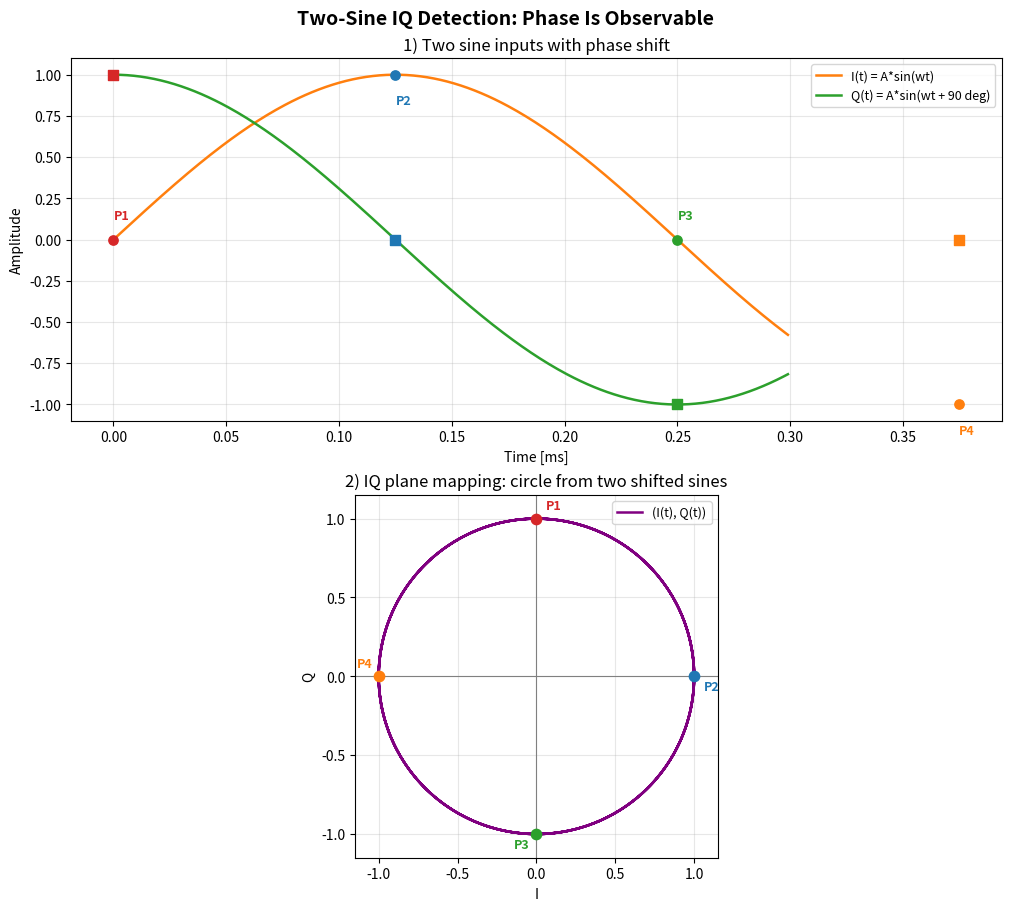

Write the Python code that produced this figure. (Note: this script raises an exception after producing the figure.)
"""Create separate IQ detection guides for two-sine and single-sine cases."""

from __future__ import annotations

from pathlib import Path

import matplotlib.pyplot as plt
import numpy as np


def generate_phase_shifted_sines(
    duration_s: float = 2e-3,
    sample_rate_hz: float = 1e6,
    tone_hz: float = 2e3,
    amplitude: float = 1.0,
    phase_shift_rad: float = np.pi / 2.0,
) -> tuple[np.ndarray, np.ndarray, np.ndarray, np.ndarray]:
    """Generate two sine waves with fixed phase shift and their instantaneous phase."""
    if duration_s <= 0:
        raise ValueError("duration_s must be positive")
    if sample_rate_hz <= 0:
        raise ValueError("sample_rate_hz must be positive")

    sample_count = int(duration_s * sample_rate_hz)
    if sample_count < 100:
        raise ValueError("sample_count is too small. Increase duration or sample_rate.")
    if tone_hz <= 0:
        raise ValueError("tone_hz must be positive")
    if amplitude <= 0:
        raise ValueError("amplitude must be positive")

    t = np.arange(sample_count, dtype=float) / sample_rate_hz

    phase = 2.0 * np.pi * tone_hz * t
    i_signal = amplitude * np.sin(phase)
    q_signal = amplitude * np.sin(phase + phase_shift_rad)

    return t, i_signal, q_signal, phase


def plot_iq_detection_guide(
    t: np.ndarray,
    i_signal: np.ndarray,
    q_signal: np.ndarray,
    phase: np.ndarray,
    phase_shift_rad: float,
) -> plt.Figure:
    """Backward-compatible wrapper for the two-sine figure."""
    return plot_iq_two_sines_guide(t, i_signal, q_signal, phase, phase_shift_rad)


def _compute_marker_indices(phase: np.ndarray, sample_count: int) -> tuple[np.ndarray, int]:
    phase_step = float(phase[1] - phase[0])
    samples_per_period = max(1, int(round(2.0 * np.pi / phase_step)))
    marker_indices = np.array(
        [0, samples_per_period // 4, samples_per_period // 2, (3 * samples_per_period) // 4],
        dtype=int,
    )
    marker_indices = np.clip(marker_indices, 0, sample_count - 1)
    return marker_indices, samples_per_period


def _plot_time_domain_panel(
    ax: plt.Axes,
    t: np.ndarray,
    i_signal: np.ndarray,
    q_signal: np.ndarray,
    phase_shift_rad: float,
    marker_indices: np.ndarray,
    marker_labels: list[str],
    marker_colors: list[str],
    title: str,
) -> None:
    zoom_count = min(len(t), 300)
    zoom = slice(0, zoom_count)
    ax.plot(t[zoom] * 1e3, i_signal[zoom], color="tab:orange", linewidth=1.8, label="I(t) = A*sin(wt)")
    ax.plot(
        t[zoom] * 1e3,
        q_signal[zoom],
        color="tab:green",
        linewidth=1.8,
        label=f"Q(t) = A*sin(wt + {np.degrees(phase_shift_rad):.0f} deg)",
    )
    y_offsets = [0.12, -0.18, 0.12, -0.18]
    for idx, label, color, y_offset in zip(marker_indices, marker_labels, marker_colors, y_offsets):
        x_ms = t[idx] * 1e3
        ax.scatter(x_ms, i_signal[idx], color=color, s=45, zorder=5)
        ax.scatter(x_ms, q_signal[idx], color=color, s=45, marker="s", zorder=5)
        ax.text(x_ms, i_signal[idx] + y_offset, label, color=color, fontsize=9, fontweight="bold")

    ax.set_title(title)
    ax.set_xlabel("Time [ms]")
    ax.set_ylabel("Amplitude")
    ax.grid(True, alpha=0.3)
    ax.legend(loc="upper right", fontsize=9)


def plot_iq_two_sines_guide(
    t: np.ndarray,
    i_signal: np.ndarray,
    q_signal: np.ndarray,
    phase: np.ndarray,
    phase_shift_rad: float,
) -> plt.Figure:
    """Two-sine case: IQ circle is visible."""
    plt.rcParams["axes.unicode_minus"] = False
    fig, axes = plt.subplots(2, 1, figsize=(10, 9), constrained_layout=True)

    marker_labels = ["P1", "P2", "P3", "P4"]
    marker_colors = ["#d62728", "#1f77b4", "#2ca02c", "#ff7f0e"]
    marker_indices, _ = _compute_marker_indices(phase, len(t))

    _plot_time_domain_panel(
        axes[0],
        t,
        i_signal,
        q_signal,
        phase_shift_rad,
        marker_indices,
        marker_labels,
        marker_colors,
        "1) Two sine inputs with phase shift",
    )

    decim = max(1, len(t) // 2500)
    axes[1].plot(i_signal[::decim], q_signal[::decim], color="purple", linewidth=1.8, label="(I(t), Q(t))")
    text_offsets = [(0.06, 0.06), (0.06, -0.09), (-0.14, -0.09), (-0.14, 0.06)]
    for idx, label, color, (dx, dy) in zip(marker_indices, marker_labels, marker_colors, text_offsets):
        axes[1].scatter(i_signal[idx], q_signal[idx], color=color, s=55, zorder=6)
        axes[1].text(i_signal[idx] + dx, q_signal[idx] + dy, label, color=color, fontsize=9, fontweight="bold")

    axes[1].axhline(0.0, color="gray", linewidth=0.8)
    axes[1].axvline(0.0, color="gray", linewidth=0.8)
    axes[1].set_aspect("equal", adjustable="box")
    axes[1].set_title("2) IQ plane mapping: circle from two shifted sines")
    axes[1].set_xlabel("I")
    axes[1].set_ylabel("Q")
    axes[1].grid(True, alpha=0.3)
    axes[1].legend(loc="upper right", fontsize=9)

    max_abs = float(max(np.max(np.abs(i_signal)), np.max(np.abs(q_signal))))
    axes[1].set_xlim(-1.15 * max_abs, 1.15 * max_abs)
    axes[1].set_ylim(-1.15 * max_abs, 1.15 * max_abs)

    fig.suptitle("Two-Sine IQ Detection: Phase Is Observable", fontsize=14, fontweight="bold")
    return fig


def plot_iq_single_sine_guide(
    t: np.ndarray,
    i_signal: np.ndarray,
    phase: np.ndarray,
) -> plt.Figure:
    """Single-sine case: IQ trajectory collapses to a line."""
    plt.rcParams["axes.unicode_minus"] = False
    fig, axes = plt.subplots(2, 1, figsize=(10, 9), constrained_layout=True)

    marker_labels = ["P1", "P2", "P3", "P4"]
    marker_colors = ["#d62728", "#1f77b4", "#2ca02c", "#ff7f0e"]
    marker_indices, _ = _compute_marker_indices(phase, len(t))
    q_single = np.zeros_like(i_signal)

    _plot_time_domain_panel(
        axes[0],
        t,
        i_signal,
        q_single,
        0.0,
        marker_indices,
        marker_labels,
        marker_colors,
        "1) Single sine input only (Q is fixed to 0)",
    )

    decim = max(1, len(t) // 2500)
    axes[1].plot(i_signal[::decim], q_single[::decim], color="dimgray", linewidth=2.0, linestyle="--", label="(I(t), 0)")
    text_offsets = [(0.06, 0.06), (0.06, -0.09), (-0.14, -0.09), (-0.14, 0.06)]
    for idx, label, color, (dx, dy) in zip(marker_indices, marker_labels, marker_colors, text_offsets):
        axes[1].scatter(i_signal[idx], q_single[idx], color=color, s=55, zorder=6)
        axes[1].text(i_signal[idx] + dx, q_single[idx] + dy, label, color=color, fontsize=9, fontweight="bold")

    axes[1].axhline(0.0, color="gray", linewidth=0.8)
    axes[1].axvline(0.0, color="gray", linewidth=0.8)
    axes[1].set_aspect("equal", adjustable="box")
    axes[1].set_title("2) IQ plane mapping: line when only one sine is used")
    axes[1].set_xlabel("I")
    axes[1].set_ylabel("Q")
    axes[1].grid(True, alpha=0.3)
    axes[1].legend(loc="upper right", fontsize=9)
    axes[1].text(
        0.01,
        0.97,
        "Q is always zero, so the point cannot rotate in IQ plane.\n"
        "Result: phase information is lost (ambiguous).",
        transform=axes[1].transAxes,
        fontsize=8,
        ha="left",
        va="top",
        bbox=dict(boxstyle="round,pad=0.3", facecolor="white", edgecolor="gray", alpha=0.9),
    )

    max_abs = float(np.max(np.abs(i_signal)))
    axes[1].set_xlim(-1.15 * max_abs, 1.15 * max_abs)
    axes[1].set_ylim(-1.15 * max_abs, 1.15 * max_abs)

    fig.suptitle("Single-Sine Case: Phase Is Not Fully Observable", fontsize=14, fontweight="bold")
    return fig


def main() -> None:
    phase_shift_rad = np.pi / 2.0
    t, i_signal, q_signal, phase = generate_phase_shifted_sines(phase_shift_rad=phase_shift_rad)

    two_sines_fig = plot_iq_two_sines_guide(t, i_signal, q_signal, phase, phase_shift_rad)
    two_sines_path = Path(__file__).with_name("iq_detection_two_sines_guide.png")
    two_sines_fig.savefig(two_sines_path, dpi=150, bbox_inches="tight")
    plt.close(two_sines_fig)
    print(f"Saved: {two_sines_path}")

    single_sine_fig = plot_iq_single_sine_guide(t, i_signal, phase)
    single_sine_path = Path(__file__).with_name("iq_detection_single_sine_guide.png")
    single_sine_fig.savefig(single_sine_path, dpi=150, bbox_inches="tight")
    plt.close(single_sine_fig)
    print(f"Saved: {single_sine_path}")


if __name__ == "__main__":
    main()
